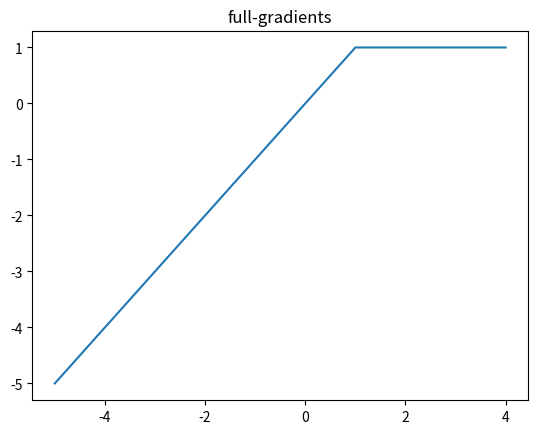

Reproduce this figure in Python.
import matplotlib.pyplot as plt
import numpy as np


def relu(x, b=1):
    return b-x if b-x > 0 else 0

def main():

    def ReLU(x, a=1, b=1):
        return a - np.maximum(0, b-x)
    
    x = np.array(range(-5, 5))
    y = ReLU(x, 1)

    plt.title('full-gradients')
    plt.plot(x, y)
    plt.show()
    plt.close()

    return


if __name__ == "__main__":
    main()
